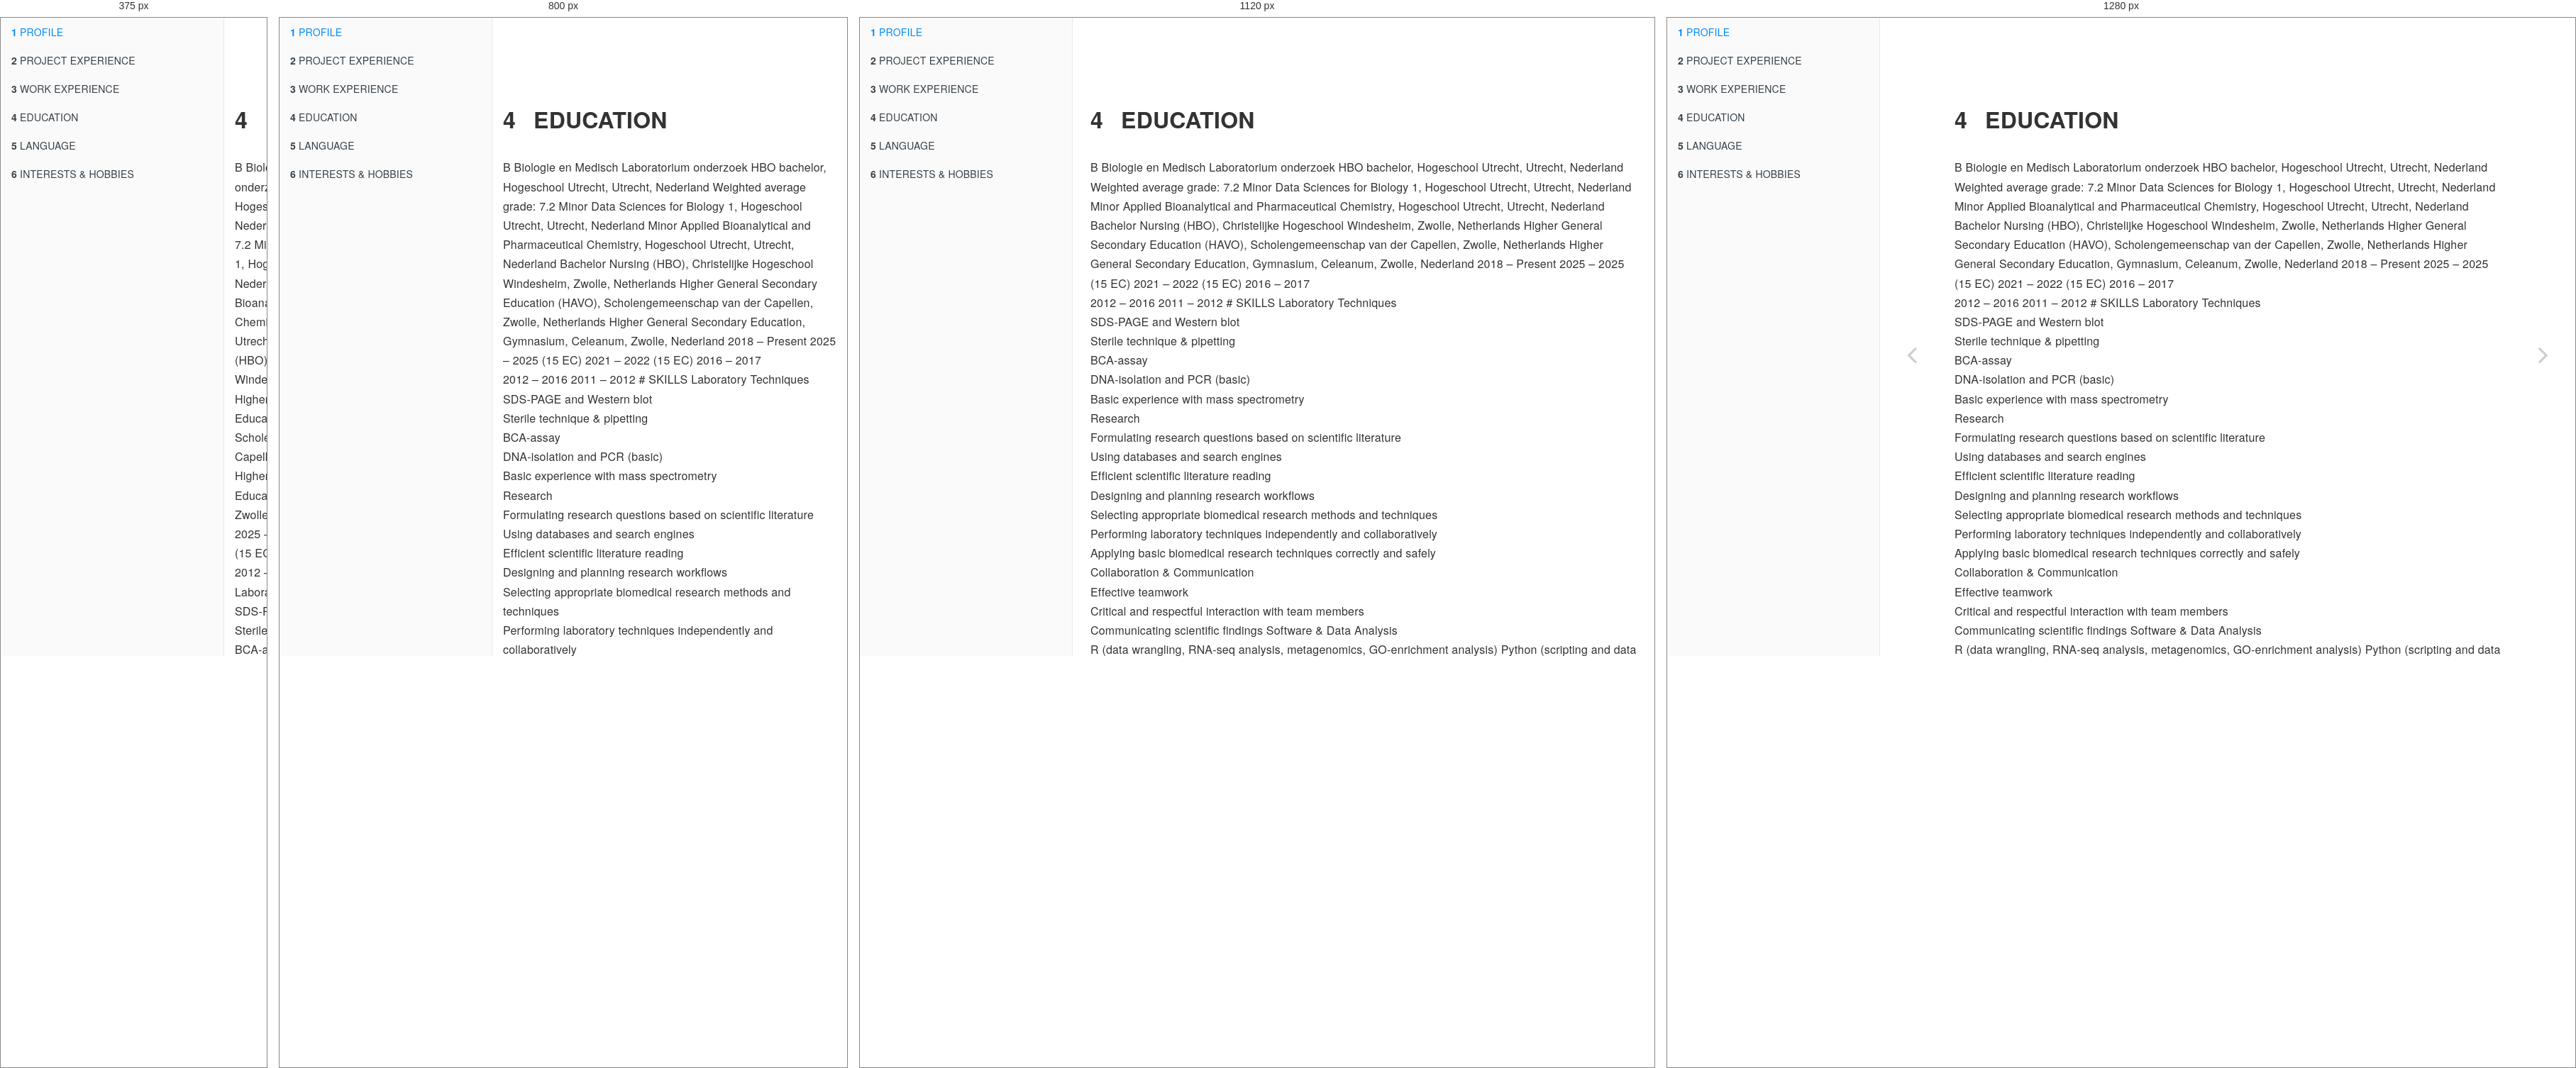
Rendered at 375 px, 800 px, 1120 px and 1280 px, left to right.

<!-- file: education.html -->
<!DOCTYPE html>
<html lang="" xml:lang="">
<head>

  <meta charset="utf-8" />
  <meta http-equiv="X-UA-Compatible" content="IE=edge" />
  <title>4 EDUCATION | Curriculum Vitae</title>
  <meta name="description" content="4 EDUCATION | Curriculum Vitae" />
  <meta name="generator" content="bookdown 0.48 and GitBook 2.6.7" />

  <meta property="og:title" content="4 EDUCATION | Curriculum Vitae" />
  <meta property="og:type" content="book" />
  
  
  

  <meta name="twitter:card" content="summary" />
  <meta name="twitter:title" content="4 EDUCATION | Curriculum Vitae" />
  
  
  

<meta name="author" content="Moses Lahai" />


<meta name="date" content="2026-11-15" />

  <meta name="viewport" content="width=device-width, initial-scale=1" />
  <meta name="apple-mobile-web-app-capable" content="yes" />
  <meta name="apple-mobile-web-app-status-bar-style" content="black" />
  
  
<link rel="prev" href="work-experience.html"/>
<link rel="next" href="language.html"/>
<script src="libs/jquery-3.6.0/jquery-3.6.0.min.js"></script>
<script src="https://cdn.jsdelivr.net/npm/fuse.js@6.4.6/dist/fuse.min.js"></script>
<link href="libs/gitbook-2.6.7/css/style.css" rel="stylesheet" />
<link href="libs/gitbook-2.6.7/css/plugin-table.css" rel="stylesheet" />
<link href="libs/gitbook-2.6.7/css/plugin-bookdown.css" rel="stylesheet" />
<link href="libs/gitbook-2.6.7/css/plugin-highlight.css" rel="stylesheet" />
<link href="libs/gitbook-2.6.7/css/plugin-search.css" rel="stylesheet" />
<link href="libs/gitbook-2.6.7/css/plugin-fontsettings.css" rel="stylesheet" />
<link href="libs/gitbook-2.6.7/css/plugin-clipboard.css" rel="stylesheet" />








<link href="libs/anchor-sections-1.1.0/anchor-sections.css" rel="stylesheet" />
<link href="libs/anchor-sections-1.1.0/anchor-sections-hash.css" rel="stylesheet" />
<script src="libs/anchor-sections-1.1.0/anchor-sections.js"></script>



<style type="text/css">
  
  div.hanging-indent{margin-left: 1.5em; text-indent: -1.5em;}
</style>

</head>

<body>



  <div class="book without-animation with-summary font-size-2 font-family-1" data-basepath=".">

    <div class="book-summary">
      <nav role="navigation">

<ul class="summary">
<li class="chapter" data-level="1" data-path="profile.html"><a href="profile.html"><i class="fa fa-check"></i><b>1</b> PROFILE</a></li>
<li class="chapter" data-level="2" data-path="project-experience.html"><a href="project-experience.html"><i class="fa fa-check"></i><b>2</b> PROJECT EXPERIENCE</a></li>
<li class="chapter" data-level="3" data-path="work-experience.html"><a href="work-experience.html"><i class="fa fa-check"></i><b>3</b> WORK EXPERIENCE</a></li>
<li class="chapter" data-level="4" data-path="education.html"><a href="education.html"><i class="fa fa-check"></i><b>4</b> EDUCATION</a></li>
<li class="chapter" data-level="5" data-path="language.html"><a href="language.html"><i class="fa fa-check"></i><b>5</b> LANGUAGE</a></li>
<li class="chapter" data-level="6" data-path="interests-hobbies.html"><a href="interests-hobbies.html"><i class="fa fa-check"></i><b>6</b> INTERESTS &amp; HOBBIES</a></li>
</ul>

      </nav>
    </div>

    <div class="book-body">
      <div class="body-inner">
        <div class="book-header" role="navigation">
          <h1>
            <i class="fa fa-circle-o-notch fa-spin"></i><a href="./">Curriculum Vitae</a>
          </h1>
        </div>

        <div class="page-wrapper" tabindex="-1" role="main">
          <div class="page-inner">

            <section class="normal" id="section-">
<div id="education" class="section level1 hasAnchor" number="4">
<h1><span class="header-section-number">4</span> EDUCATION<a href="education.html#education" class="anchor-section" aria-label="Anchor link to header"></a></h1>
<p>B Biologie en Medisch Laboratorium onderzoek HBO
bachelor, Hogeschool Utrecht, Utrecht, Nederland
Weighted average grade: 7.2
Minor Data Sciences for Biology 1, Hogeschool Utrecht,
Utrecht, Nederland
Minor Applied Bioanalytical and Pharmaceutical
Chemistry, Hogeschool Utrecht, Utrecht, Nederland
Bachelor Nursing (HBO), Christelijke Hogeschool
Windesheim, Zwolle, Netherlands
Higher General Secondary Education (HAVO),
Scholengemeenschap van der Capellen, Zwolle,
Netherlands
Higher General Secondary Education, Gymnasium,
Celeanum, Zwolle, Nederland
2018 – Present
2025 – 2025 (15 EC)
2021 – 2022 (15 EC)
2016 – 2017<br />
2012 – 2016
2011 – 2012
# SKILLS
Laboratory Techniques<br />
SDS-PAGE and Western blot<br />
Sterile technique &amp; pipetting<br />
BCA-assay<br />
DNA-isolation and PCR (basic)<br />
Basic experience with mass spectrometry<br />
Research<br />
Formulating research questions based on scientific literature<br />
Using databases and search engines<br />
Efficient scientific literature reading<br />
Designing and planning research workflows<br />
Selecting appropriate biomedical research methods and techniques<br />
Performing laboratory techniques independently and collaboratively<br />
Applying basic biomedical research techniques correctly and safely<br />
Collaboration &amp; Communication<br />
Effective teamwork<br />
Critical and respectful interaction with team members<br />
Communicating scientific findings
Software &amp; Data Analysis<br />
R (data wrangling, RNA-seq analysis, metagenomics, GO-enrichment analysis)
Python (scripting and data analysis)
Excel<br />
Bash (command-line, used in bioinformatics workflows)</p>
</div>
            </section>

          </div>
        </div>
      </div>
<a href="work-experience.html" class="navigation navigation-prev " aria-label="Previous page"><i class="fa fa-angle-left"></i></a>
<a href="language.html" class="navigation navigation-next " aria-label="Next page"><i class="fa fa-angle-right"></i></a>
    </div>
  </div>
<script src="libs/gitbook-2.6.7/js/app.min.js"></script>
<script src="libs/gitbook-2.6.7/js/clipboard.min.js"></script>
<script src="libs/gitbook-2.6.7/js/plugin-search.js"></script>
<script src="libs/gitbook-2.6.7/js/plugin-sharing.js"></script>
<script src="libs/gitbook-2.6.7/js/plugin-fontsettings.js"></script>
<script src="libs/gitbook-2.6.7/js/plugin-bookdown.js"></script>
<script src="libs/gitbook-2.6.7/js/jquery.highlight.js"></script>
<script src="libs/gitbook-2.6.7/js/plugin-clipboard.js"></script>
<script>
gitbook.require(["gitbook"], function(gitbook) {
gitbook.start({
  "sharing": {
    "github": false,
    "facebook": true,
    "twitter": true,
    "linkedin": false,
    "weibo": false,
    "instapaper": false,
    "vk": false,
    "whatsapp": false,
    "all": ["facebook", "twitter", "linkedin", "weibo", "instapaper"]
  },
  "fontsettings": {
    "theme": "white",
    "family": "sans",
    "size": 2
  },
  "edit": {
    "link": null,
    "text": null
  },
  "history": {
    "link": null,
    "text": null
  },
  "view": {
    "link": null,
    "text": null
  },
  "download": ["_main.pdf"],
  "search": {
    "engine": "fuse",
    "options": null
  },
  "toc": {
    "collapse": "subsection"
  }
});
});
</script>

</body>

</html>


/* @media block from libs/gitbook-2.6.7/css/style.css */
@media (max-width:600px){.book-langs-index{padding:0}}

/* @media block from libs/gitbook-2.6.7/css/style.css */
@media (max-width:600px){.book-langs-index .inner .languages li{width:100%;max-width:100%}}

/* @media block from libs/gitbook-2.6.7/css/style.css */
@media (max-width:1000px){.book .book-header h1{display:none}}

/* @media block from libs/gitbook-2.6.7/css/style.css */
@media (max-width:600px){.book .book-summary{width:calc(100% - 60px);bottom:0;left:-100%}}

/* @media block from libs/gitbook-2.6.7/css/style.css */
@media (max-width:1240px){.book .book-body{-webkit-transition:-webkit-transform 250ms ease;-moz-transition:-moz-transform 250ms ease;-o-transition:-o-transform 250ms ease;transition:transform 250ms ease;padding-bottom:20px}.book .book-body .body-inner{position:static;min-height:calc(100% - 50px)}}

/* @media block from libs/gitbook-2.6.7/css/style.css */
@media (min-width:600px){.book.with-summary .book-body{left:300px}}

/* @media block from libs/gitbook-2.6.7/css/style.css */
@media (max-width:600px){.book.with-summary{overflow:hidden}.book.with-summary .book-body{-webkit-transform:translate(calc(100% - 60px),0);-moz-transform:translate(calc(100% - 60px),0);-ms-transform:translate(calc(100% - 60px),0);-o-transform:translate(calc(100% - 60px),0);transform:translate(calc(100% - 60px),0)}}

/* @media block from libs/gitbook-2.6.7/css/style.css */
@media (max-width:1240px){.book .book-body .navigation{position:static;top:auto;max-width:50%;width:50%;display:inline-block;float:left}.book .book-body .navigation.navigation-unique{max-width:100%;width:100%}}

/* @media block from libs/gitbook-2.6.7/css/plugin-bookdown.css */
@media (min-width: 600px) {
  .book.with-summary .book-header.fixed {
    left: 300px;
  }
}

/* @media block from libs/gitbook-2.6.7/css/plugin-bookdown.css */
@media (max-width: 1240px) {
  .book .book-body.fixed {
    top: 50px;
  }
  .book .book-body.fixed .body-inner {
    top: auto;
  }
}

/* @media block from libs/gitbook-2.6.7/css/plugin-bookdown.css */
@media (max-width: 600px) {
  .book.with-summary .book-header.fixed {
    left: calc(100% - 60px);
    min-width: 300px;
  }
  .book.with-summary .book-body {
    transform: none;
    left: calc(100% - 60px);
    min-width: 300px;
  }
  .book .book-body.fixed {
    top: 0;
  }
}